Run: headless pygame with SDL's dummy video driver; simulated clock (each Clock.tick advances the game by its frame time, no real sleeping); random seed 0; keys injected as events and as key.get_pressed() state; mouse plan: one left click at the window centre at the start of phase 2, then a move to the lower-right quarter at the start of phase 3.
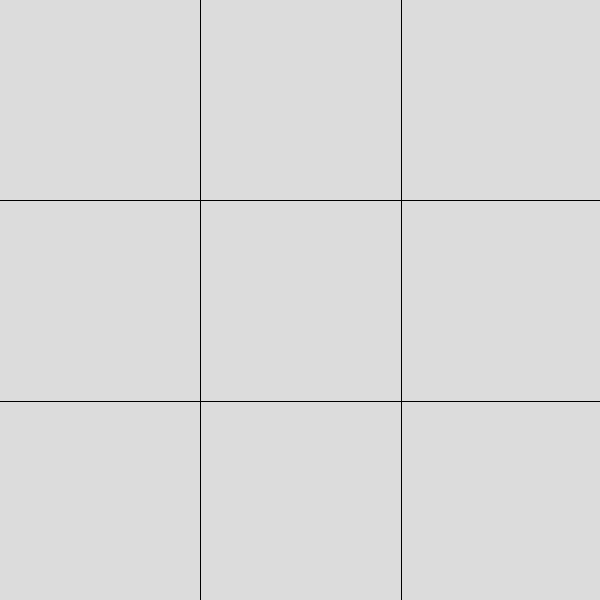
Frame 1 of 4 · flips 1–60 · no input
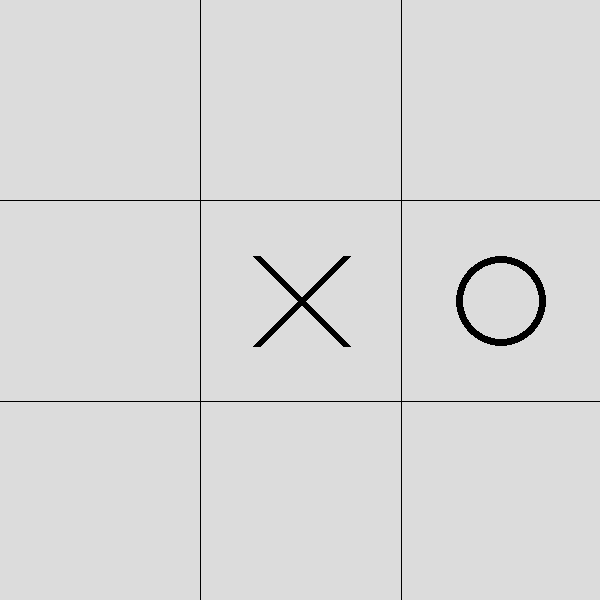
Frame 2 of 4 · flips 61–180 · clicked the window centre · tapped SPACE, RETURN · held RIGHT (→), D
Frame 3 of 4 · flips 181–300 · moved the mouse to the lower-right quarter · held DOWN (↓), S · screen unchanged from frame 2, image omitted
Frame 4 of 4 · flips 301–420 · held LEFT (←), A, UP (↑), W · screen unchanged from frame 3, image omitted

The pygame program that drew these frames:

import pygame
import sys
import random

def create_list(background, white, y):
    list_rect = []
    for i in range(3):
        for j in range(3):
            rect = pygame.draw.rect(background, white, ((y+1)*i,(y+1)*j, y, y))
            list_rect.append(rect)
    return list_rect

def create_map(background, white, y):
    map = []
    for i in range(3):
        for j in range(3):
            rect = pygame.draw.rect(background, white, ((y+1)*i,(y+1)*j, y, y))
            map.append([rect, 0])
    return map

def change_map_value(rect, map):
    for i in map:
        if i[0] == rect:
            i[1] = 1

def is_winning(map):
    if map[0][1] == 1 and map[1][1]==1 and map [2][1] == 1:
        return True
    elif map[3][1] == 1 and map[4][1]==1 and map [5][1] == 1:
        return True
    elif map[6][1] == 1 and map[7][1]==1 and map [8][1] == 1:
        return True
    elif map[0][1] == 1 and map[3][1]==1 and map [6][1] == 1:
        return True
    elif map[1][1] == 1 and map[4][1]==1 and map [7][1] == 1:
        return True
    elif map[2][1] == 1 and map[5][1]==1 and map [8][1] == 1:
        return True
    elif map[0][1] == 1 and map[4][1]==1 and map [8][1] == 1:
        return True
    elif map[2][1] == 1 and map[4][1]==1 and map [6][1] == 1:
        return True

def draw_cross(background, center_point):
    pygame.draw.lines(background, (0,0,0), False, 
    [[center_point[0] -45,center_point[1] -45], 
    center_point, 
    [center_point[0] -45, center_point[1]+45], 
    center_point, 
    [center_point[0] +45, center_point[1]-45],
    center_point, 
    [center_point[0]+45, center_point[1]+45]], 8)

def draw_circle(background, center_point):
    pygame.draw.circle(background, (0,0,0), center_point, 45, 7)

def main():
    pygame.init()
    x = 600
    y = x/3
    screen = pygame.display.set_mode((x, x))
    background = pygame.Surface(screen.get_size())
    background = background.convert()
    background.fill((0, 0, 0))
    white = (220,220,220)
    list_rect = create_list(background, white, y)
    map = create_map(background, white, y)
    while 1:
        for event in pygame.event.get():
            if event.type == pygame.QUIT:
                sys.exit()
            elif event.type == pygame.MOUSEBUTTONDOWN:
                for rect in list_rect:
                    if pygame.Rect.collidepoint(rect, pygame.mouse.get_pos()):
                        center_point = rect.center
                        draw_cross(background, center_point)
                        change_map_value(rect, map)
                        new_list = list_rect
                        new_list.remove(rect)
                        random_rect = random.choice(new_list)
                        if is_winning(map) == True:
                            sys.exit()
            elif event.type == pygame.MOUSEBUTTONUP:
                for rect in new_list:
                    if pygame.Rect.colliderect(rect, random_rect):
                        center_point = rect.center
                        draw_circle(background, center_point)
                        new_list.remove(rect)
                        break
        screen.blit(background, (0, 0))
        pygame.display.flip()

if __name__ == '__main__':
    main()
